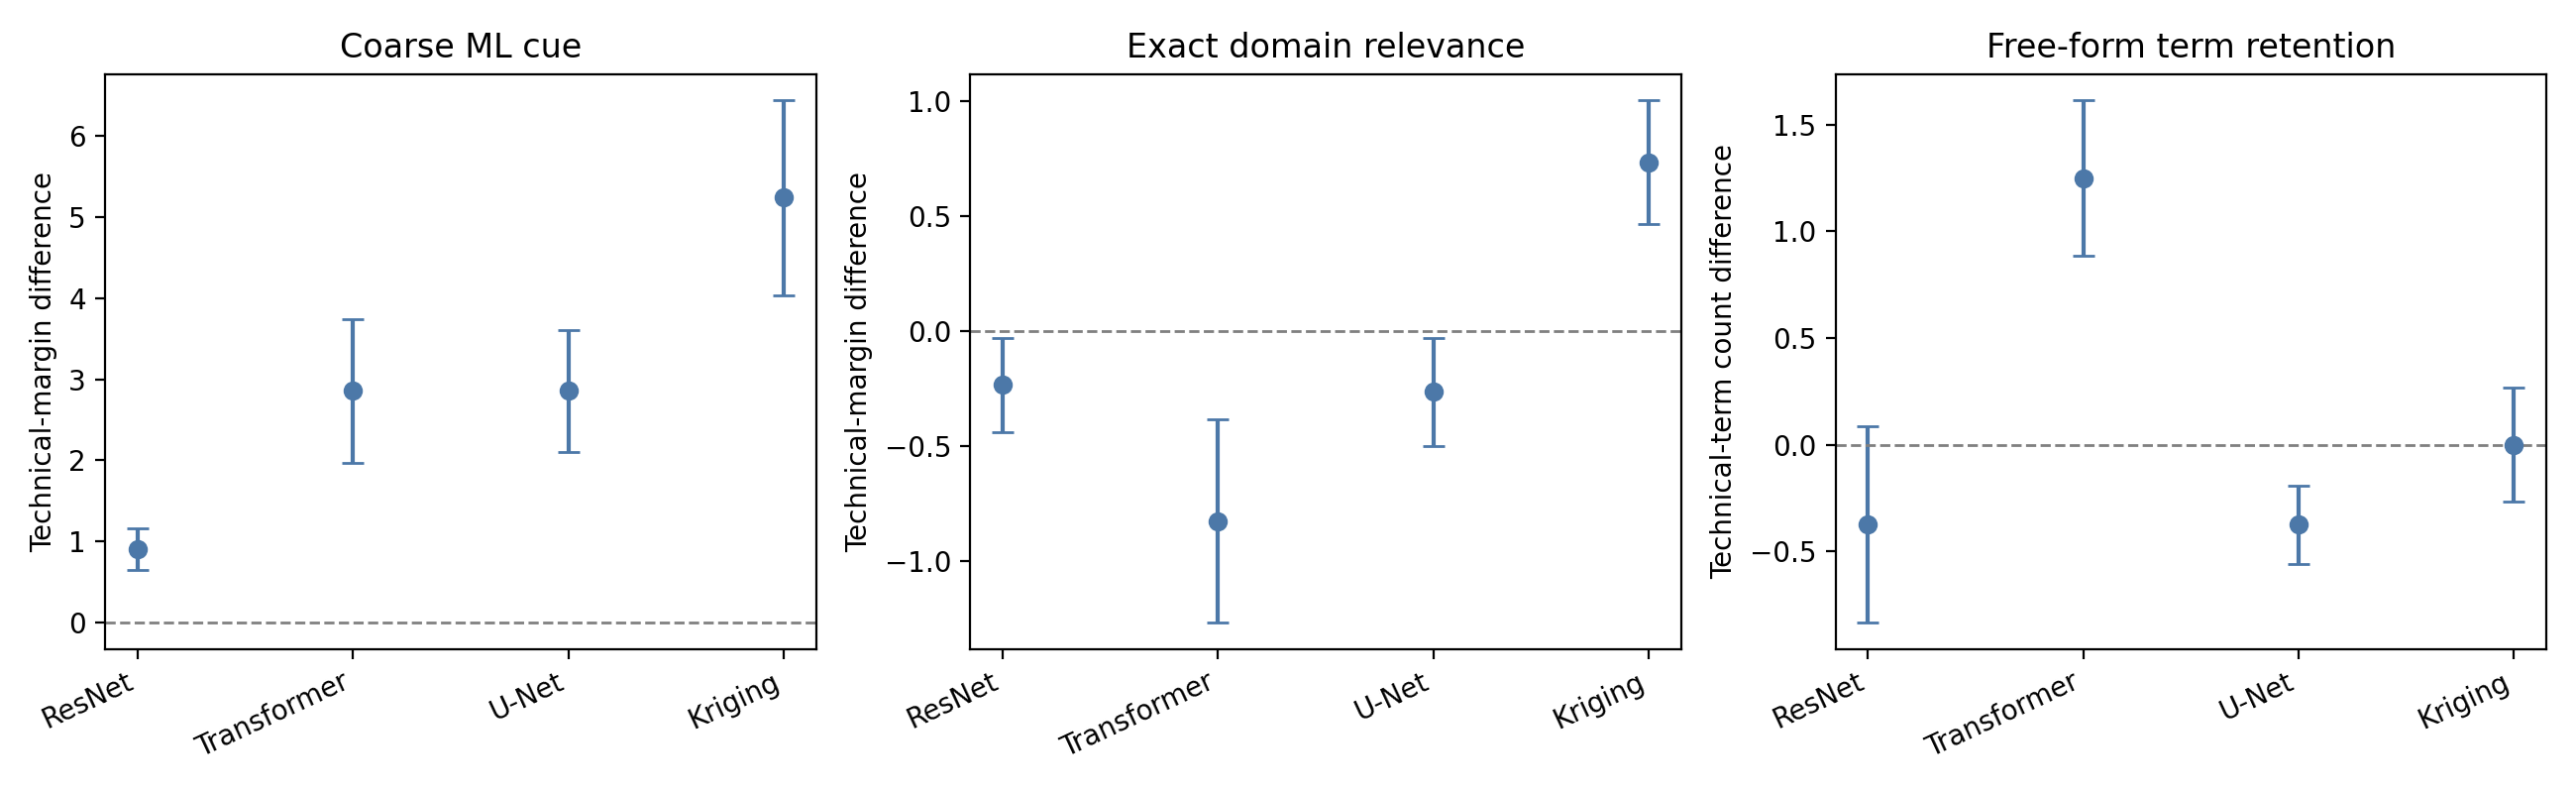

The table this chart was drawn from, first rows:
source_id, coarse_ml_cue, coarse_se, exact_domain, exact_se, generation_terms, generation_se
resnet, 0.9028, 0.2573, -0.2344, 0.2052, -0.375, 0.4605
transformer, 2.854, 0.8904, -0.8281, 0.4419, 1.25, 0.366
unet, 2.854, 0.7494, -0.2656, 0.2356, -0.375, 0.183
kriging, 5.236, 1.2, 0.7344, 0.2698, 0.0, 0.2673
